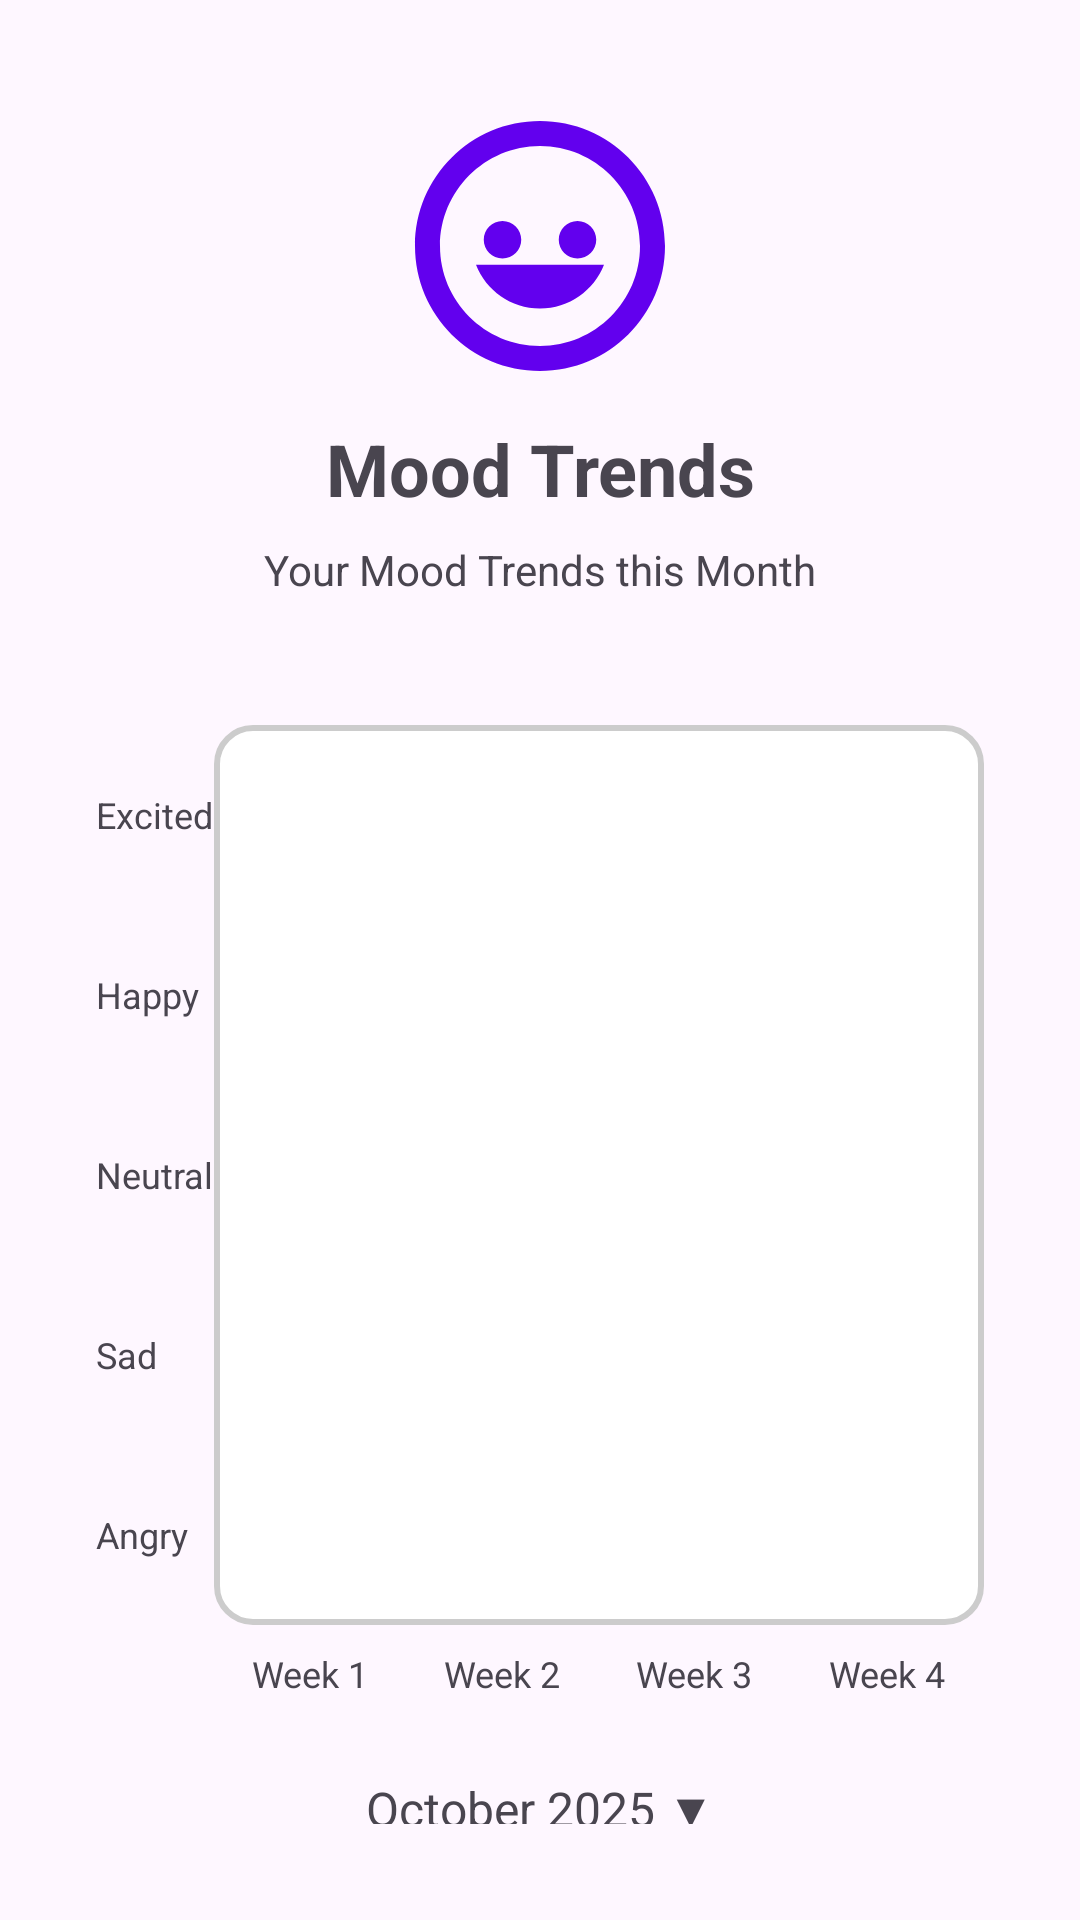

Reconstruct the res/layout file that produces this screen, plus the resources it refers to.
<!-- AndroidManifest.xml: application theme Theme.MoodMate -->
<!-- res/layout/activity_mood_trends.xml -->
<?xml version="1.0" encoding="utf-8"?>
<androidx.constraintlayout.widget.ConstraintLayout xmlns:android="http://schemas.android.com/apk/res/android"
    xmlns:app="http://schemas.android.com/apk/res-auto"
    xmlns:tools="http://schemas.android.com/tools"
    android:layout_width="match_parent"
    android:layout_height="match_parent"
    android:padding="32dp"
    tools:context=".MoodTrendsActivity">

    <ImageView
        android:id="@+id/app_icon"
        android:layout_width="100dp"
        android:layout_height="100dp"
        android:src="@drawable/ic_moodmate_logo"
        android:contentDescription="MoodMate App Icon"
        app:layout_constraintTop_toTopOf="parent"
        app:layout_constraintStart_toStartOf="parent"
        app:layout_constraintEnd_toEndOf="parent"
        app:layout_constraintBottom_toTopOf="@+id/title_mood_trends"
        app:layout_constraintVertical_chainStyle="packed"/>

    <TextView
        android:id="@+id/title_mood_trends"
        android:layout_width="wrap_content"
        android:layout_height="wrap_content"
        android:text="Mood Trends"
        android:textSize="24sp"
        android:textStyle="bold"
        android:layout_marginTop="8dp"
        app:layout_constraintTop_toBottomOf="@+id/app_icon"
        app:layout_constraintStart_toStartOf="parent"
        app:layout_constraintEnd_toEndOf="parent"/>

    <TextView
        android:id="@+id/subtitle_mood_trends"
        android:layout_width="wrap_content"
        android:layout_height="wrap_content"
        android:text="Your Mood Trends this Month"
        android:layout_marginTop="8dp"
        app:layout_constraintTop_toBottomOf="@+id/title_mood_trends"
        app:layout_constraintStart_toStartOf="parent"
        app:layout_constraintEnd_toEndOf="parent"/>

    
    <LinearLayout
        android:id="@+id/mood_legend_y_axis"
        android:layout_width="wrap_content"
        android:layout_height="0dp"
        android:orientation="vertical"
        android:gravity="center_vertical"
        android:layout_marginEnd="8dp"
        app:layout_constraintTop_toTopOf="@+id/mood_graph_container"
        app:layout_constraintBottom_toBottomOf="@+id/mood_graph_container"
        app:layout_constraintStart_toStartOf="parent">

        
        <TextView android:layout_width="wrap_content" android:layout_height="0dp"
            android:text="Excited" android:gravity="center_vertical"
            android:layout_weight="1" android:textSize="12sp"/>
        
        <TextView android:layout_width="wrap_content" android:layout_height="0dp"
            android:text="Happy" android:gravity="center_vertical"
            android:layout_weight="1" android:textSize="12sp"/>
        
        <TextView android:layout_width="wrap_content" android:layout_height="0dp"
            android:text="Neutral" android:gravity="center_vertical"
            android:layout_weight="1" android:textSize="12sp"/>
        
        <TextView android:layout_width="wrap_content" android:layout_height="0dp"
            android:text="Sad" android:gravity="center_vertical"
            android:layout_weight="1" android:textSize="12sp"/>
        
        <TextView android:layout_width="wrap_content" android:layout_height="0dp"
            android:text="Angry" android:gravity="center_vertical"
            android:layout_weight="1" android:textSize="12sp"/>
    </LinearLayout>


    
    <LinearLayout
        android:id="@+id/mood_graph_container"
        android:layout_width="0dp"
        android:layout_height="300dp"
        android:orientation="vertical"
        android:padding="8dp"
        android:background="@drawable/rounded_border"
        android:layout_marginTop="24dp"
        app:layout_constraintTop_toBottomOf="@+id/subtitle_mood_trends"
        app:layout_constraintStart_toEndOf="@+id/mood_legend_y_axis"
        app:layout_constraintEnd_toEndOf="parent"
        app:layout_constraintBottom_toTopOf="@+id/current_month_selector"/>

    
    <LinearLayout
        android:id="@+id/x_axis_labels"
        android:layout_width="0dp"
        android:layout_height="wrap_content"
        android:orientation="horizontal"
        android:paddingTop="8dp"
        app:layout_constraintTop_toBottomOf="@+id/mood_graph_container"
        app:layout_constraintStart_toStartOf="@+id/mood_graph_container"
        app:layout_constraintEnd_toEndOf="@+id/mood_graph_container">

        <TextView android:layout_width="0dp" android:layout_height="wrap_content"
            android:layout_weight="1" android:text="Week 1" android:gravity="center" android:textSize="12sp"/>
        <TextView android:layout_width="0dp" android:layout_height="wrap_content"
            android:layout_weight="1" android:text="Week 2" android:gravity="center" android:textSize="12sp"/>
        <TextView android:layout_width="0dp" android:layout_height="wrap_content"
            android:layout_weight="1" android:text="Week 3" android:gravity="center" android:textSize="12sp"/>
        <TextView android:layout_width="0dp" android:layout_height="wrap_content"
            android:layout_weight="1" android:text="Week 4" android:gravity="center" android:textSize="12sp"/>
    </LinearLayout>


    <TextView
        android:id="@+id/current_month_selector"
        android:layout_width="wrap_content"
        android:layout_height="wrap_content"
        android:text="October 2025 ▼"
        android:textSize="16sp"
        android:paddingTop="32dp"
        app:layout_constraintTop_toBottomOf="@+id/x_axis_labels"
        app:layout_constraintBottom_toBottomOf="parent"
        app:layout_constraintStart_toStartOf="parent"
        app:layout_constraintEnd_toEndOf="parent"/>

</androidx.constraintlayout.widget.ConstraintLayout>
<!-- resources referenced by this layout -->
<resources>
  <!-- drawable ic_moodmate_logo (drawable) -->
  <vector xmlns:android="http://schemas.android.com/apk/res/android"
      android:width="24dp"
      android:height="24dp"
      android:viewportWidth="24"
      android:viewportHeight="24"
      android:tint="?attr/colorPrimary">
      <path
          android:fillColor="@android:color/white"
          android:pathData="M12,2C6.48,2 2,6.48 2,12s4.48,10 10,10 10,-4.48 10,-10S17.52,2 12,2zM12,20c-4.41,0 -8,-3.59 -8,-8s3.59,-8 8,-8 8,3.59 8,8S16.41,20 12,20zM9,13c-0.83,0 -1.5,-0.67 -1.5,-1.5S8.17,10 9,10s1.5,0.67 1.5,1.5S9.83,13 9,13zM15,13c-0.83,0 -1.5,-0.67 -1.5,-1.5S14.17,10 15,10s1.5,0.67 1.5,1.5S15.83,13 15,13zM12,17c-2.33,0 -4.32,-1.45 -5.12,-3.5h10.24C16.32,15.55 14.33,17 12,17z"/>
  </vector>
  <!-- drawable rounded_border (drawable) -->
  <?xml version="1.0" encoding="utf-8"?>
  <shape xmlns:android="http://schemas.android.com/apk/res/android"
      android:shape="rectangle">
  
      
      <stroke
          android:width="2dp"
          android:color="#CCCCCC" /> 
  
      
      <corners
          android:radius="12dp" /> 
  
      
      <solid
          android:color="#FFFFFF" /> 
  
  </shape>
  <style name="Theme.MoodMate" parent="Base.Theme.MoodMate" />
  <style name="Base.Theme.MoodMate" parent="Theme.Material3.DayNight.NoActionBar">
          <item name="colorPrimary">@color/purple_500</item>
          <item name="colorSecondary">@color/teal_200</item>
      </style>
  <!-- not gathered from this repository: default colours our renderer supplied (Android Studio template values) -->
  <color name="purple_500">#FF6200EE</color>
  <color name="teal_200">#FF03DAC5</color>
</resources>
